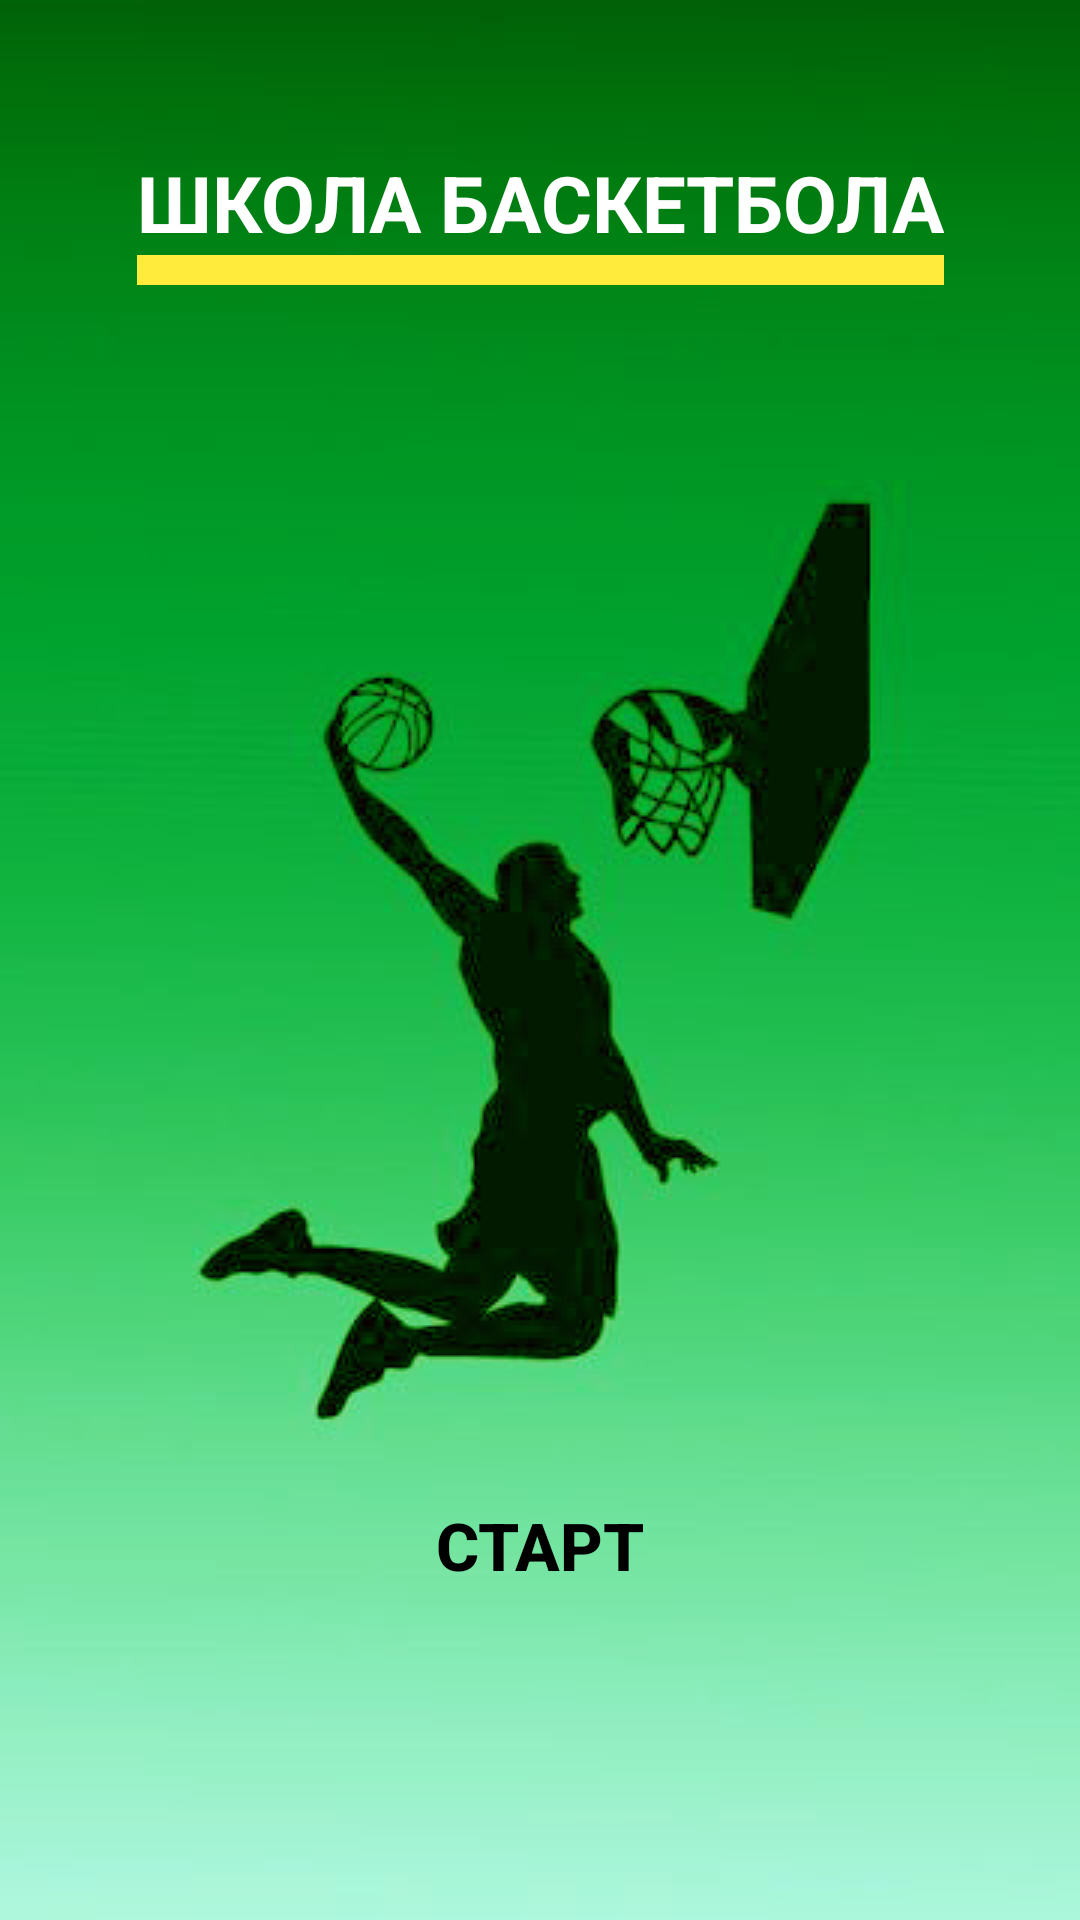

Android layout source for this screen:
<!-- AndroidManifest.xml: application theme Theme.SchoolBacketball -->
<!-- res/layout/fragment_start.xml -->
<?xml version="1.0" encoding="utf-8"?>
<androidx.constraintlayout.widget.ConstraintLayout xmlns:android="http://schemas.android.com/apk/res/android"
    xmlns:app="http://schemas.android.com/apk/res-auto"
    xmlns:tools="http://schemas.android.com/tools"
    android:layout_width="match_parent"
    android:layout_height="match_parent"
    android:background="@drawable/bg1"
    tools:context=".presentation.fragments.StartFragment">

    <TextView
        android:id="@+id/tv_basket"
        android:layout_width="wrap_content"
        android:layout_height="wrap_content"
        android:layout_marginTop="50dp"
        android:gravity="center"
        android:text="@string/school_of_basketball"
        android:textAllCaps="true"
        android:textColor="@color/white"
        android:textSize="26sp"
        android:textStyle="bold"
        app:layout_constraintEnd_toEndOf="parent"
        app:layout_constraintStart_toStartOf="parent"
        app:layout_constraintTop_toTopOf="parent" />

    <View
        android:layout_width="0dp"
        android:layout_height="10dp"
        android:background="#FFEB3B"
        app:layout_constraintEnd_toEndOf="@id/tv_basket"
        app:layout_constraintStart_toStartOf="@id/tv_basket"
        app:layout_constraintTop_toBottomOf="@id/tv_basket" />

    <androidx.appcompat.widget.AppCompatButton
        android:id="@+id/btn_start"
        android:layout_width="200dp"
        android:layout_height="50dp"
        android:layout_marginBottom="100dp"
        android:background="@drawable/start_btn_back"
        android:text="@string/start"
        android:textAllCaps="true"
        android:textColor="@color/black"
        android:textSize="22sp"
        android:textStyle="bold"
        app:layout_constraintBottom_toBottomOf="parent"
        app:layout_constraintEnd_toEndOf="parent"
        app:layout_constraintStart_toStartOf="parent" />
</androidx.constraintlayout.widget.ConstraintLayout>
<!-- resources referenced by this layout -->
<resources>
  <!-- drawable bg1: jpg bitmap (drawable, 28469 bytes) -->
  <string name="school_of_basketball">Школа баскетбола</string>
  <string name="start">старт</string>
  <style name="Theme.SchoolBacketball" parent="Base.Theme.SchoolBacketball" />
  <style name="Base.Theme.SchoolBacketball" parent="Theme.Material3.DayNight.NoActionBar">
          
          
      </style>
  <!-- not gathered from this repository: default colours our renderer supplied (Android Studio template values) -->
  <color name="black">#FF000000</color>
  <color name="white">#FFFFFFFF</color>
</resources>
